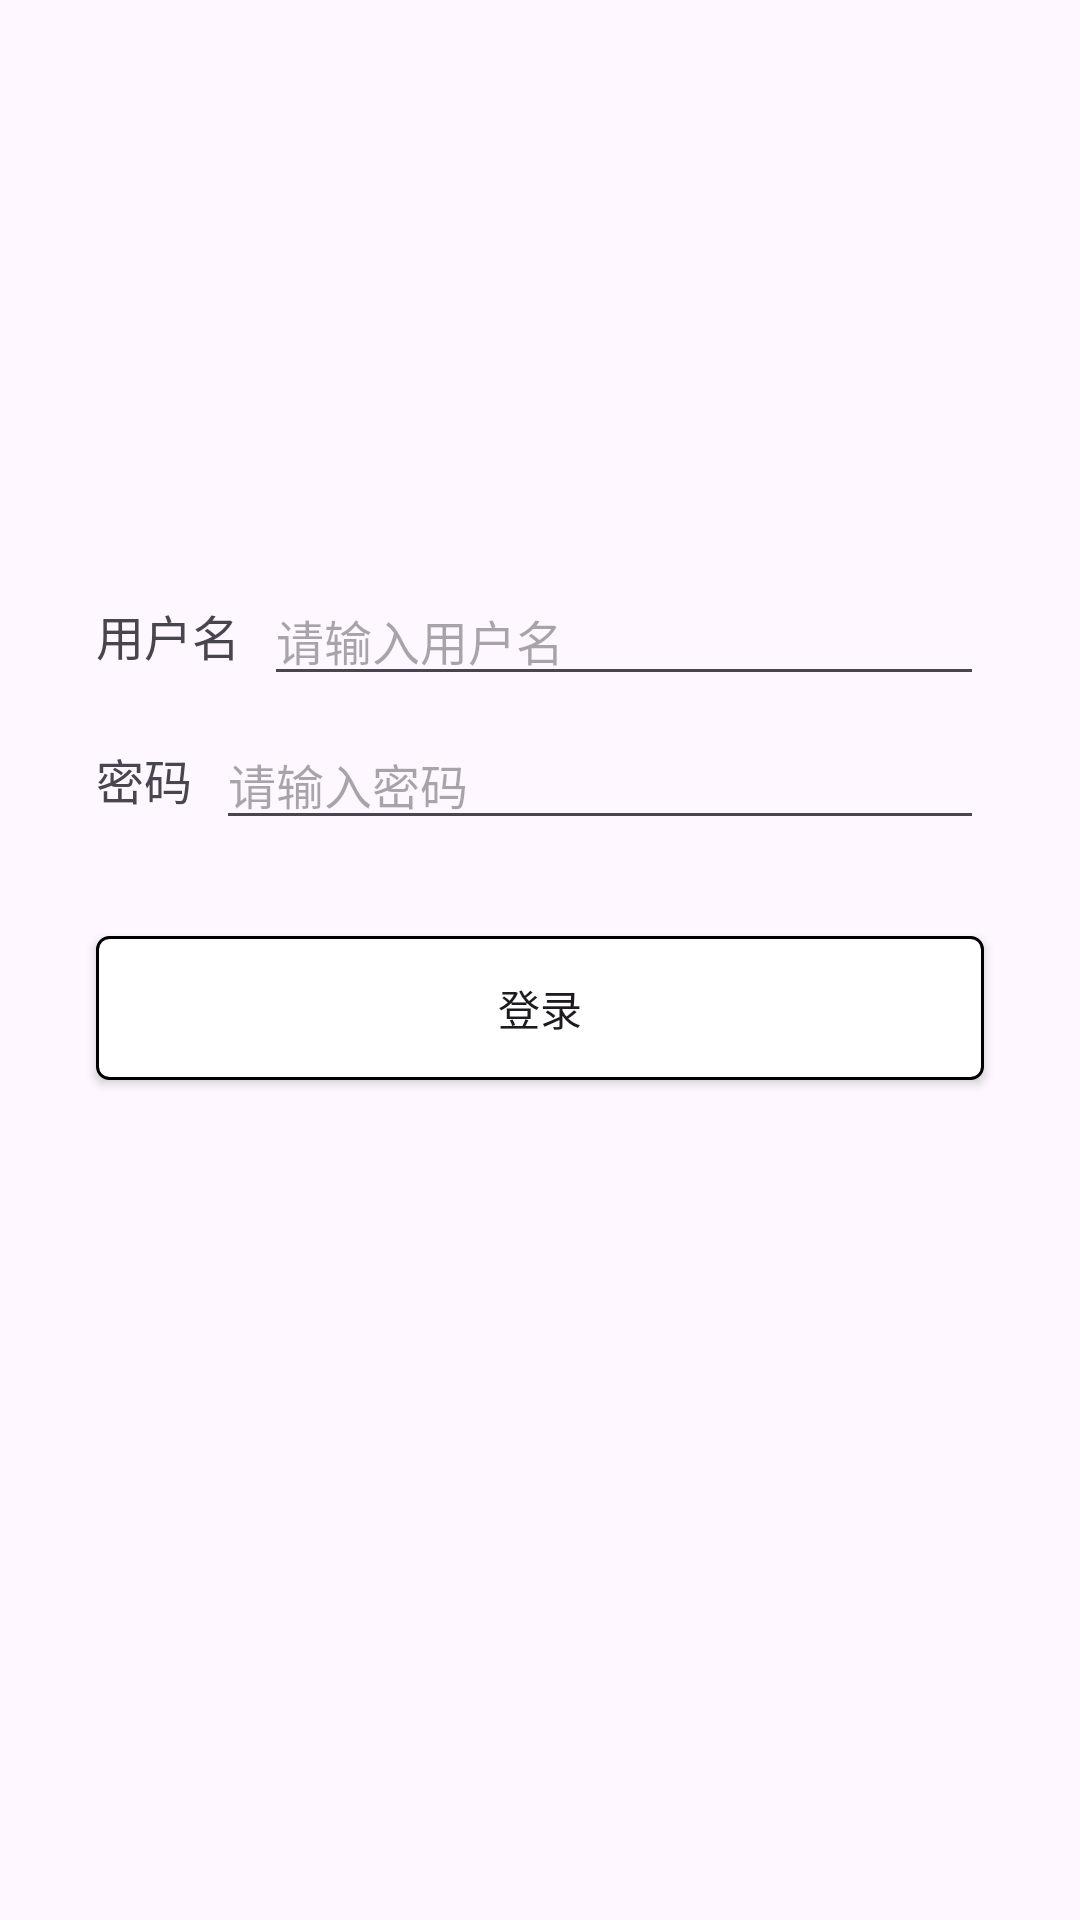

This screen was rendered from an Android layout file. Write that file and the resources it references.
<!-- AndroidManifest.xml: application theme Theme.MyApplication -->
<!-- res/layout/activity_login.xml -->
<?xml version="1.0" encoding="utf-8"?>
<androidx.constraintlayout.widget.ConstraintLayout xmlns:android="http://schemas.android.com/apk/res/android"
    xmlns:app="http://schemas.android.com/apk/res-auto"
    xmlns:tools="http://schemas.android.com/tools"
    android:layout_width="match_parent"
    android:layout_height="match_parent">

    <TextView
        android:id="@+id/usernameLabel"
        android:layout_width="wrap_content"
        android:layout_height="wrap_content"
        android:text="用户名"
        android:textSize="16sp"
        app:layout_constraintTop_toTopOf="parent"
        app:layout_constraintStart_toStartOf="parent"
        android:layout_marginTop="200dp"
        android:layout_marginStart="32dp"/>

    <EditText
        android:id="@+id/usernameEditText"
        android:layout_width="0dp"
        android:layout_height="wrap_content"
        android:hint="请输入用户名"
        android:textSize="16sp"
        app:layout_constraintTop_toTopOf="@+id/usernameLabel"
        app:layout_constraintBottom_toBottomOf="@+id/usernameLabel"
        app:layout_constraintStart_toEndOf="@+id/usernameLabel"
        app:layout_constraintEnd_toEndOf="parent"
        android:layout_marginStart="8dp"
        android:layout_marginEnd="32dp"/>

    <TextView
        android:id="@+id/passwordLabel"
        android:layout_width="wrap_content"
        android:layout_height="wrap_content"
        android:text="密码"
        android:textSize="16sp"
        app:layout_constraintTop_toBottomOf="@+id/usernameEditText"
        app:layout_constraintStart_toStartOf="parent"
        android:layout_marginTop="16dp"
        android:layout_marginStart="32dp"/>

    <EditText
        android:id="@+id/passwordEditText"
        android:layout_width="0dp"
        android:layout_height="wrap_content"
        android:hint="请输入密码"
        android:inputType="textPassword"
        android:textSize="16sp"
        app:layout_constraintTop_toTopOf="@+id/passwordLabel"
        app:layout_constraintBottom_toBottomOf="@+id/passwordLabel"
        app:layout_constraintStart_toEndOf="@+id/passwordLabel"
        app:layout_constraintEnd_toEndOf="parent"
        android:layout_marginStart="8dp"
        android:layout_marginEnd="32dp"/>

    <Button
        android:id="@+id/loginButton"
        android:layout_width="0dp"
        android:layout_height="wrap_content"
        android:text="登录"
        android:background="@drawable/textview_border"
        app:layout_constraintTop_toBottomOf="@+id/passwordEditText"
        app:layout_constraintStart_toStartOf="parent"
        app:layout_constraintEnd_toEndOf="parent"
        android:layout_marginTop="32dp"
        android:layout_marginStart="32dp"
        android:layout_marginEnd="32dp"/>

</androidx.constraintlayout.widget.ConstraintLayout>
<!-- resources referenced by this layout -->
<resources>
  <!-- drawable textview_border (drawable) -->
  <?xml version="1.0" encoding="utf-8"?>
  <shape xmlns:android="http://schemas.android.com/apk/res/android">
      <solid android:color="#FFFFFF"/> 
      <stroke android:width="1dp" android:color="#000000"/> 
      <corners android:radius="4dp"/> 
  </shape>
  <style name="Theme.MyApplication" parent="Base.Theme.MyApplication" />
  <style name="Base.Theme.MyApplication" parent="Theme.Material3.DayNight.NoActionBar">
          
           <item name="colorPrimary">@color/theme_color</item>
      </style>
  <color name="theme_color">#16C2A3</color>
</resources>
